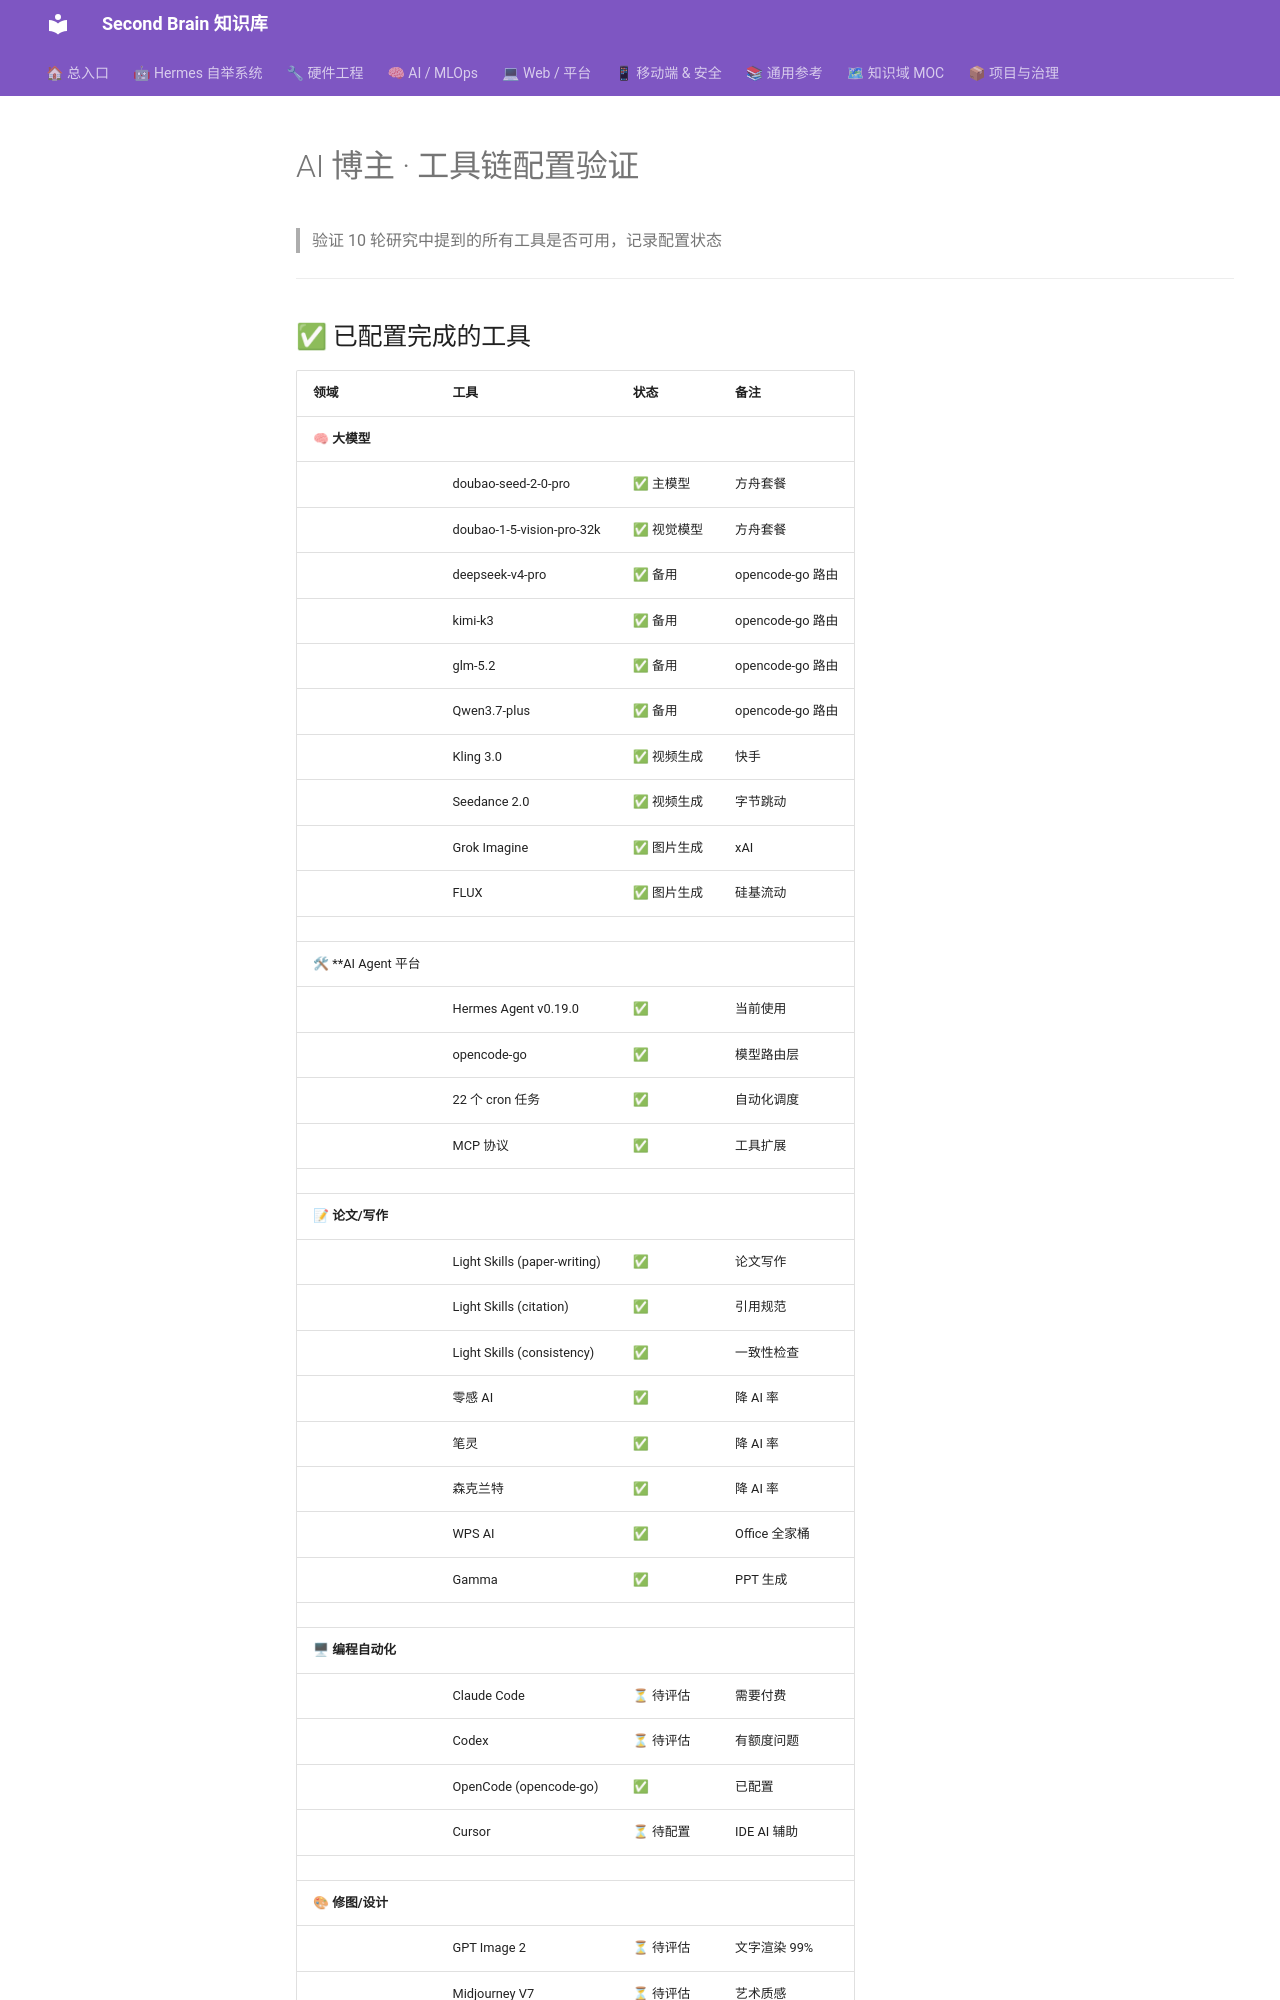

repository: mo9652962-ai/second-brain · page: kb/projects/ai-blogger/tools-setup/index.html · generator: mkdocs

---
tags: [ai-blogger, tools, setup]
created: 2026-07-28
---

# AI 博主 · 工具链配置验证

> 验证 10 轮研究中提到的所有工具是否可用，记录配置状态

---

## ✅ 已配置完成的工具

| 领域 | 工具 | 状态 | 备注 |
|:-----|:------|------|------|
| 🧠 **大模型** | | | |
| | doubao-seed-2-0-pro | ✅ 主模型 | 方舟套餐 |
| | doubao-1-5-vision-pro-32k | ✅ 视觉模型 | 方舟套餐 |
| | deepseek-v4-pro | ✅ 备用 | opencode-go 路由 |
| | kimi-k3 | ✅ 备用 | opencode-go 路由 |
| | glm-5.2 | ✅ 备用 | opencode-go 路由 |
| | Qwen3.7-plus | ✅ 备用 | opencode-go 路由 |
| | Kling 3.0 | ✅ 视频生成 | 快手 |
| | Seedance 2.0 | ✅ 视频生成 | 字节跳动 |
| | Grok Imagine | ✅ 图片生成 | xAI |
| | FLUX | ✅ 图片生成 | 硅基流动 |
| | | | |
| 🛠 **AI  Agent 平台 | | | |
| | Hermes Agent v0.19.0 | ✅ | 当前使用 |
| | opencode-go | ✅ | 模型路由层 |
| | 22 个 cron 任务 | ✅ | 自动化调度 |
| | MCP 协议 | ✅ | 工具扩展 |
| | | | |
| 📝 **论文/写作** | | | |
| | Light Skills (paper-writing) | ✅ | 论文写作 |
| | Light Skills (citation) | ✅ | 引用规范 |
| | Light Skills (consistency) | ✅ | 一致性检查 |
| | 零感 AI | ✅ | 降 AI 率 |
| | 笔灵 | ✅ | 降 AI 率 |
| | 森克兰特 | ✅ | 降 AI 率 |
| | WPS AI | ✅ |  Office 全家桶 |
| | Gamma | ✅ | PPT 生成 |
| | | | |
| 🖥 **编程自动化** | | | |
| | Claude Code | ⏳ 待评估 | 需要付费 |
| | Codex | ⏳ 待评估 | 有额度问题 |
| | OpenCode (opencode-go) | ✅ | 已配置 |
| | Cursor | ⏳ 待配置 | IDE AI 辅助 |
| | | | |
| 🎨 **修图/设计**
